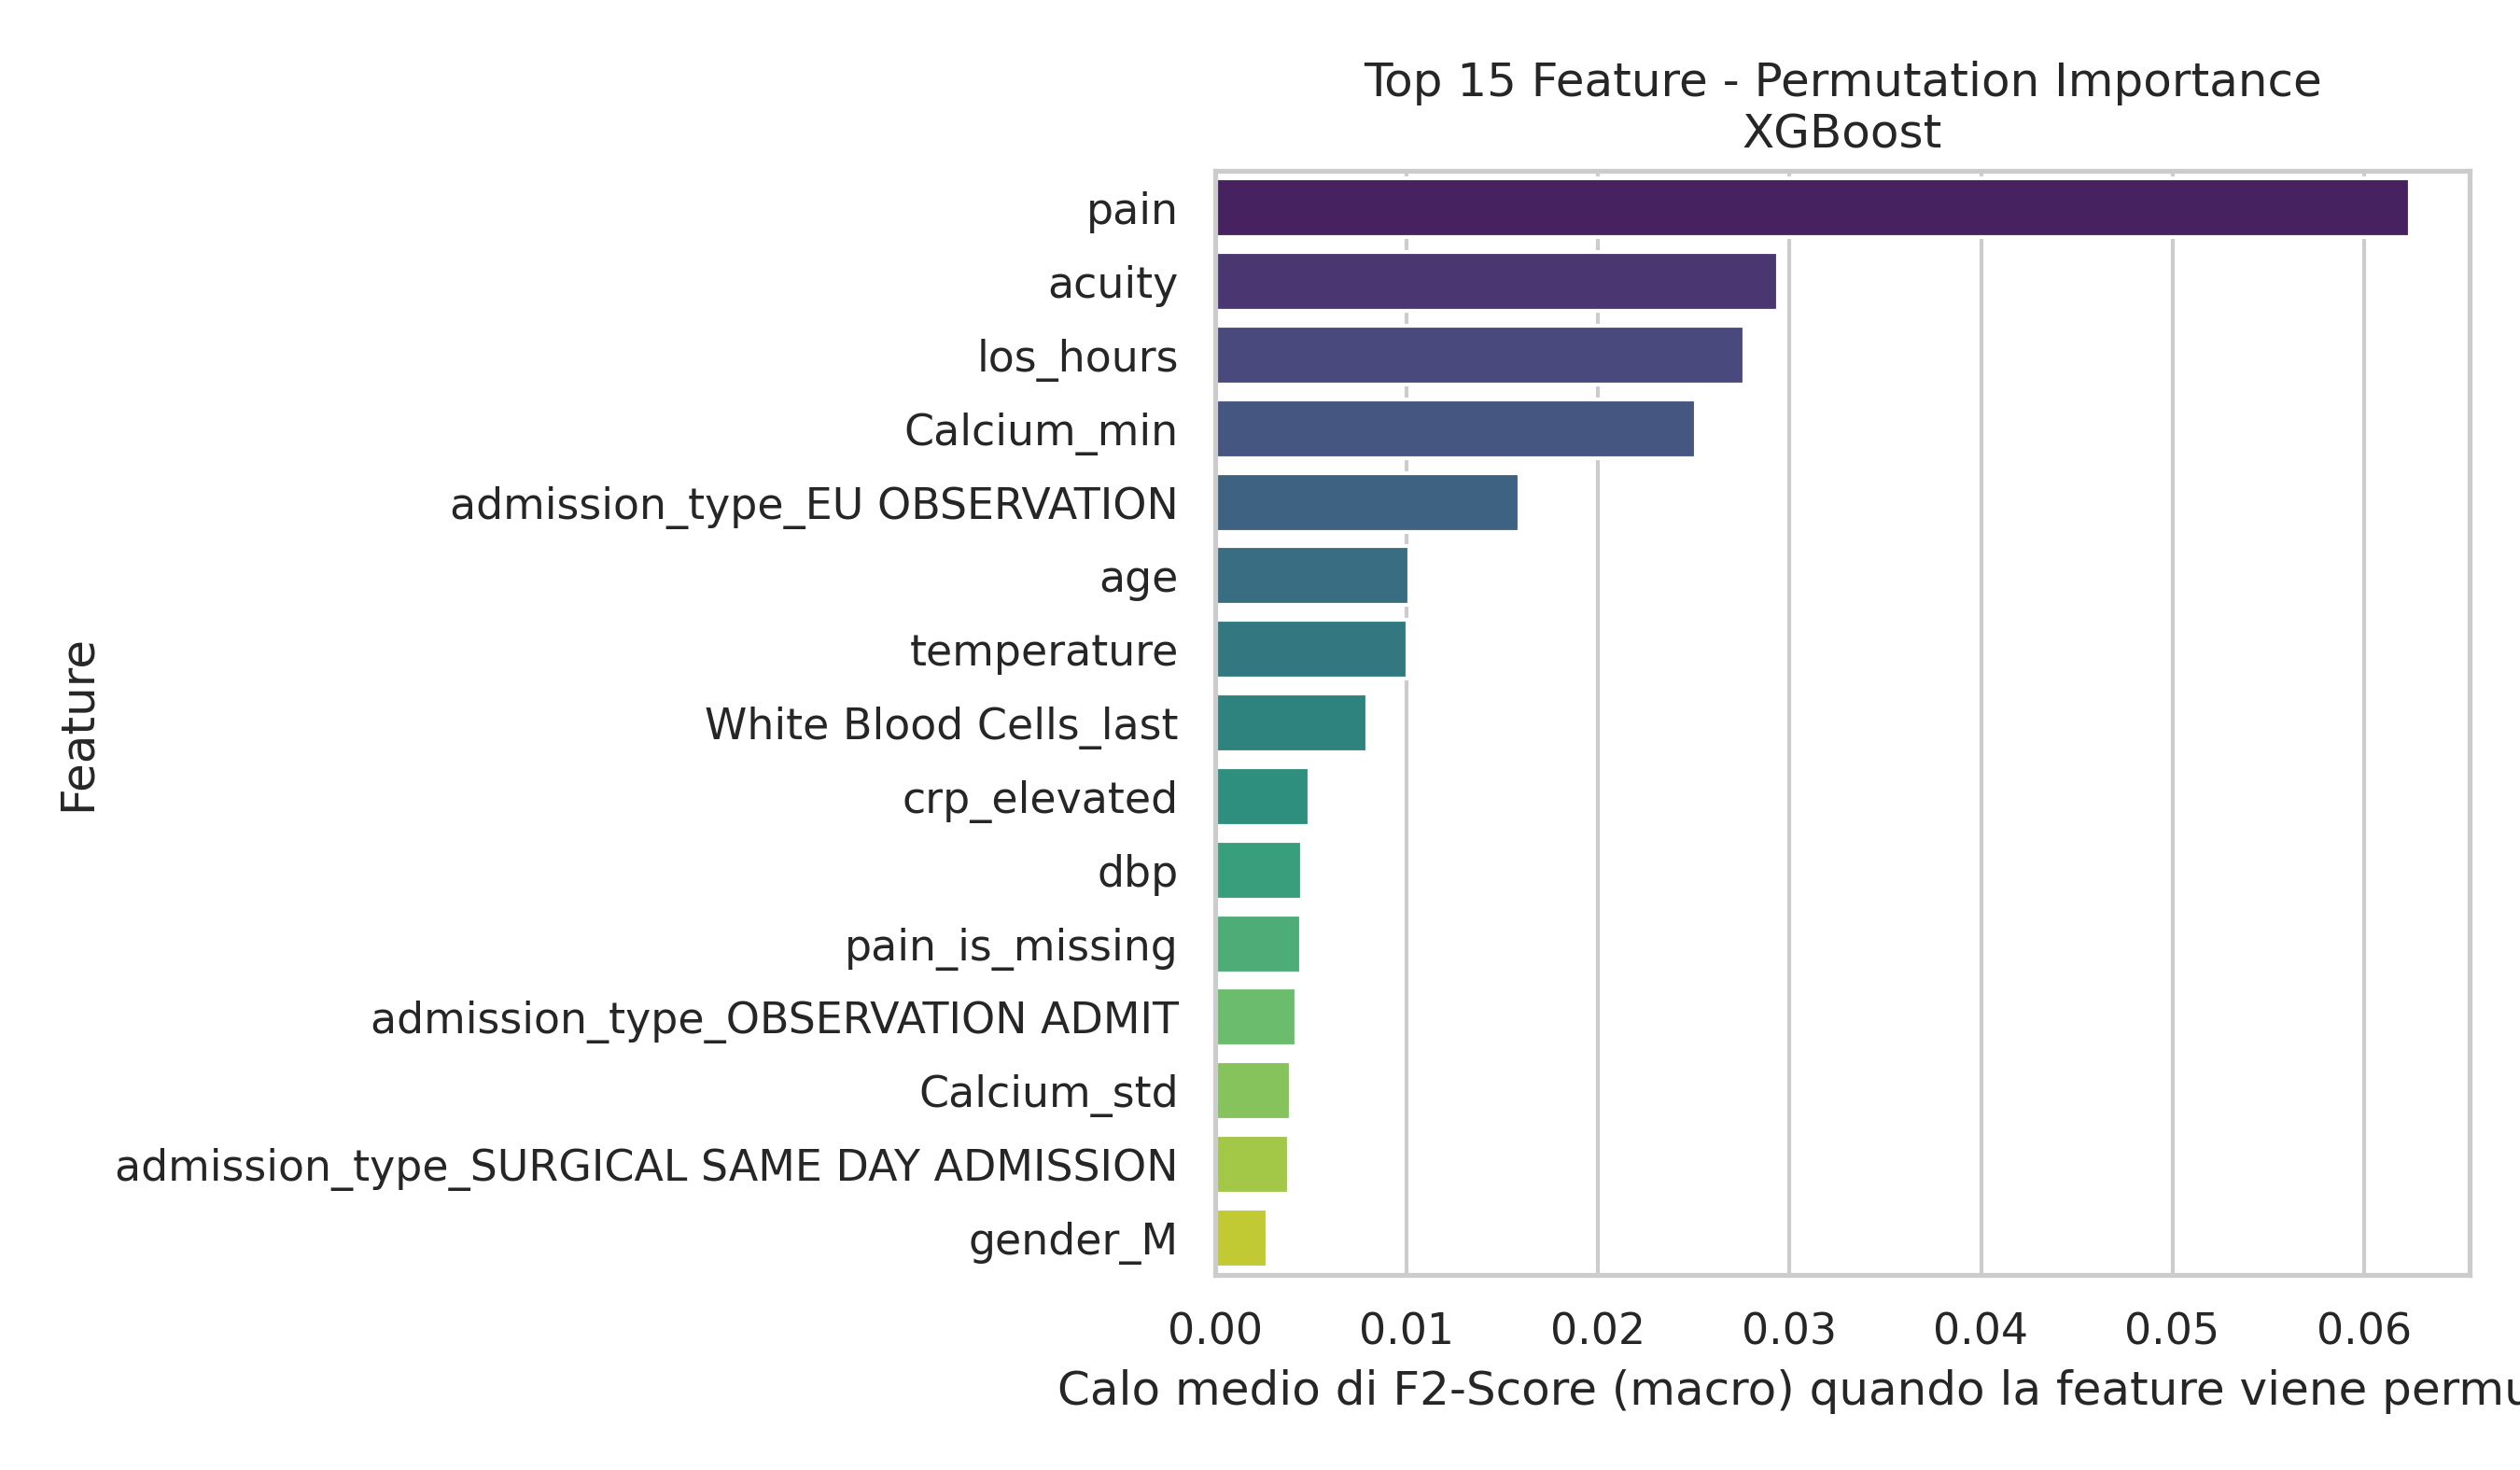

Values plotted in this chart, from the file beside it:
Feature, Importanza_Media
pain, 0.06241
acuity, 0.02939
los_hours, 0.02761
Calcium_min, 0.0251
admission_type_EU OBSERVATION, 0.0159
age, 0.01013
temperature, 0.01002
White Blood Cells_last, 0.007912
crp_elevated, 0.004924
dbp, 0.004513
pain_is_missing, 0.004479
admission_type_OBSERVATION ADMIT, 0.004225
Calcium_std, 0.003908
admission_type_SURGICAL SAME DAY ADMISSI…, 0.003854
gender_M, 0.002719
heartrate, 0.002705
resprate, 0.002255
Magnesium_std, 0.002165
heartrate_is_missing, 0.001868
White Blood Cells_max, 0.001547
Mean Corpuscular Volume_trend, 0.001488
Hematocrit_max, 0.001454
Bicarbonate_min, 0.00134
Platelet Count_min, 0.001175
Calcium_max, 0.001137
dbp_is_missing, 0.001062
Platelet Count_trend, 0.001
Magnesium_min, 0.0009969
Phosphate_min, 0.0009966
admission_type_URGENT, 0.0008353
race_HISPANIC/LATINO - PUERTO RICAN, 0.0007847
Red Blood Cells_mean_is_missing, 0.000676
race_BLACK/AFRICAN AMERICAN, 0.0005998
o2sat_is_missing, 0.0004524
admission_type_ELECTIVE, 0.0003725
Red Blood Cells_min, 0.0002493
Magnesium_trend, 0.0002459
admission_type_EW EMER., 0.0002169
o2sat, 0.0001793
Phosphate_first, 0.0001672
Platelet Count_count, 0.0001398
sbp_is_missing, 0.0001085
Mean Corpuscular Volume_std, 4.3501270396704114e-05
temperature_is_missing, 4.110006000310751e-05
Hematocrit_mean_is_missing, 6.214429229021165e-06
race_BLACK/CAPE VERDEAN, 6.41788373312302e-07
race_WHITE - BRAZILIAN, 0.0
race_ASIAN - ASIAN INDIAN, 0.0
race_ASIAN - KOREAN, 0.0
race_WHITE - RUSSIAN, 0.0
race_SOUTH AMERICAN, 0.0
Mean Corpuscular Volume_mean_is_missing, 0.0
Bicarbonate_mean_is_missing, 0.0
Hemoglobin_mean_is_missing, 0.0
Magnesium_mean_is_missing, 0.0
Calcium_mean_is_missing, 0.0
mortality, 0.0
Phosphate_mean_is_missing, 0.0
admission_type_DIRECT EMER., 0.0
race_HISPANIC/LATINO - HONDURAN, 0.0
... 37 more rows
